Image classification data set "wm-nown" (CodewithTanzeel/image-logo-remover on GitHub). Class labels (2): no watermark, watermark.

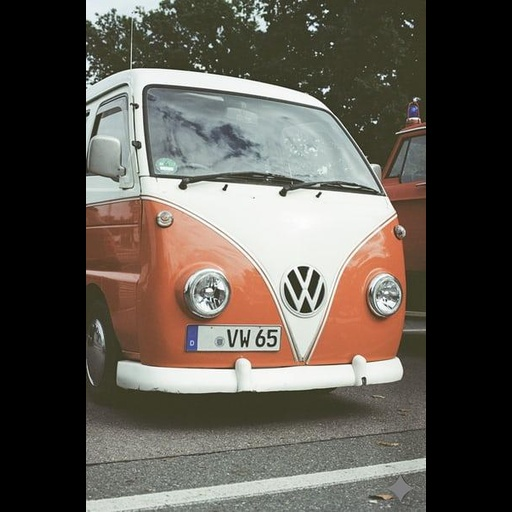
Label: watermark

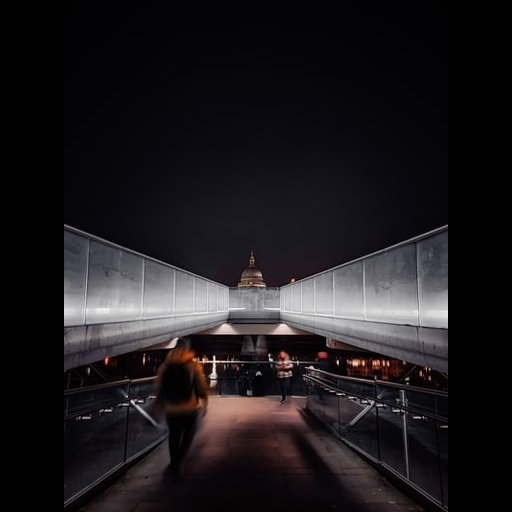
Label: no watermark

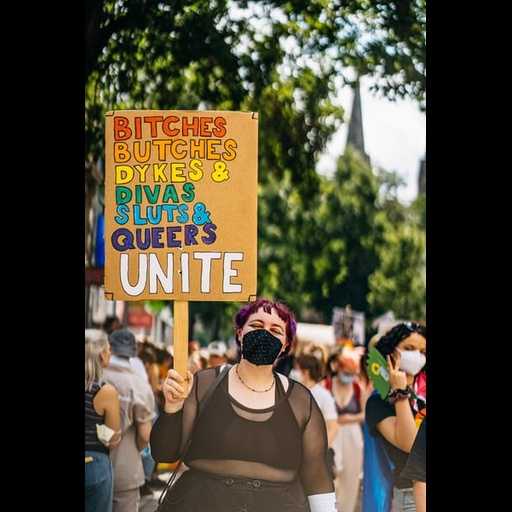
Label: no watermark

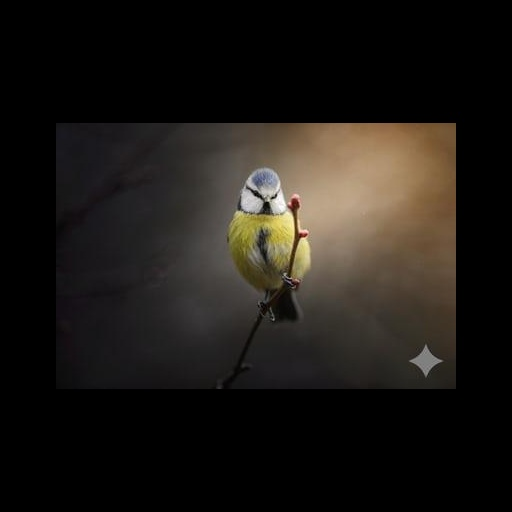
Label: watermark

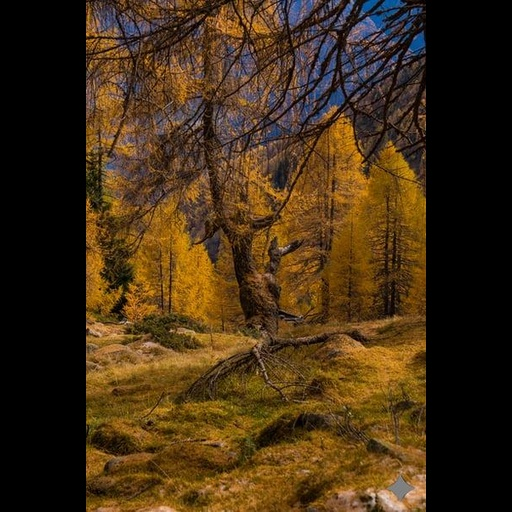
Label: watermark

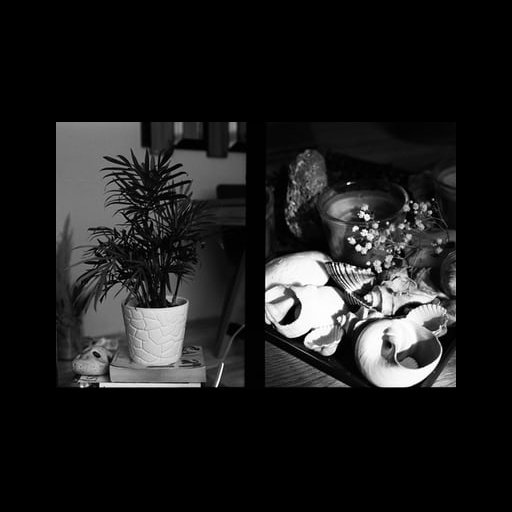
Label: no watermark
